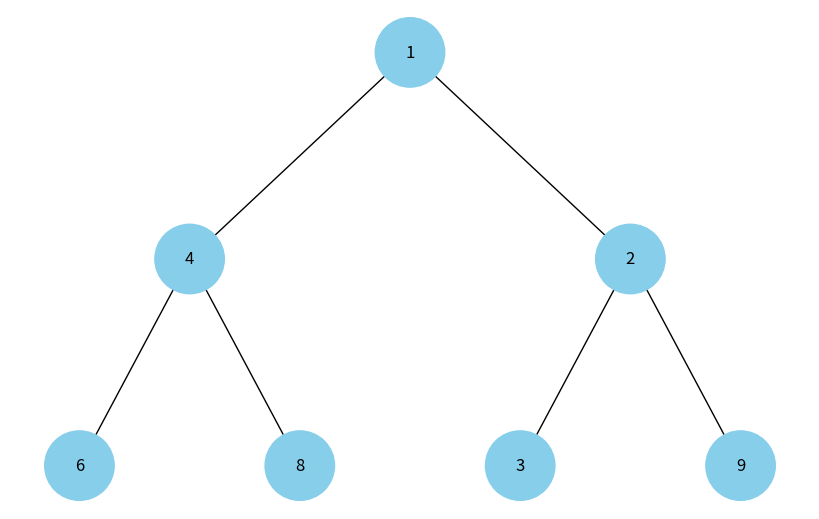

The script that saved this image:
import uuid
import networkx as nx
import matplotlib.pyplot as plt

class Node:
    def __init__(self, key, color="skyblue"):
        self.left = None
        self.right = None
        self.val = key
        self.color = color 
        self.id = str(uuid.uuid4())

def add_edges(graph, node, pos, x=0, y=0, layer=1):
    if node is not None:
        graph.add_node(node.id, color=node.color, label=node.val)
        if node.left:
            graph.add_edge(node.id, node.left.id)
            l = x - 1 / 2 ** layer
            pos[node.left.id] = (l, y - 1)
            l = add_edges(graph, node.left, pos, x=l, y=y - 1, layer=layer + 1)
        if node.right:
            graph.add_edge(node.id, node.right.id)
            r = x + 1 / 2 ** layer
            pos[node.right.id] = (r, y - 1)
            r = add_edges(graph, node.right, pos, x=r, y=y - 1, layer=layer + 1)
    return graph

def draw_tree(tree_root):
    tree = nx.DiGraph()
    pos = {tree_root.id: (0, 0)}
    tree = add_edges(tree, tree_root, pos)

    colors = [node[1]['color'] for node in tree.nodes(data=True)]
    labels = {node[0]: node[1]['label'] for node in tree.nodes(data=True)} 

    plt.figure(figsize=(8, 5))
    nx.draw(tree, pos=pos, labels=labels, arrows=False, node_size=2500, node_color=colors)
    plt.show()

class MinHeap:
    def __init__(self):
        self.heap = []

    def insert(self, key):
        self.heap.append(key)
        self._heapify_up(len(self.heap) - 1)

    def _heapify_up(self, index):
        parent = (index - 1) // 2
        if index > 0 and self.heap[index] < self.heap[parent]:
            self.heap[index], self.heap[parent] = self.heap[parent], self.heap[index]
            self._heapify_up(parent)

    def build_tree(self, index=0):
        if index >= len(self.heap):
            return None
        node = Node(self.heap[index])
        node.left = self.build_tree(2 * index + 1)
        node.right = self.build_tree(2 * index + 2)
        return node

min_heap = MinHeap()
data = [1, 6, 2, 4, 8, 3, 9]
for value in data:
    min_heap.insert(value)

root = min_heap.build_tree()

draw_tree(root)
